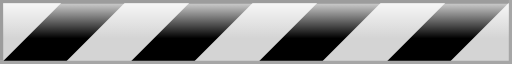
t = 0.00 s
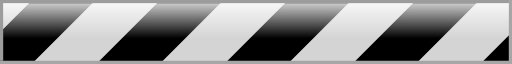
t = 0.45 s
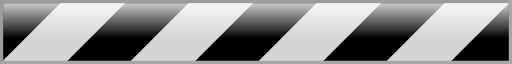
t = 0.90 s
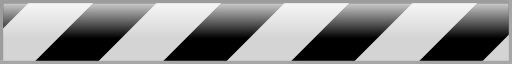
t = 1.35 s

The animated SVG that drew these frames (rendered in a browser with its animation timeline set to each time). Animation: 1 SMIL element (animateTransform=1); one cycle of 1.80 s, repeats indefinitely.

<?xml version="1.0" encoding="UTF-8" standalone="no"?><svg xmlns:svg="http://www.w3.org/2000/svg" xmlns="http://www.w3.org/2000/svg" xmlns:xlink="http://www.w3.org/1999/xlink" version="1.0" width="400px" height="50px" viewBox="0 0 128 16" xml:space="preserve"><linearGradient id="linear-gradient" gradientTransform="rotate(90)"><stop offset="0%" stop-color="#fff" stop-opacity="0.8"/><stop offset="100%" stop-color="#fff" stop-opacity="0"/></linearGradient><path d="M-0.8-.8H128.8V16.8H-0.8V-0.8Z" fill="#d4d4d4"/><g><path d="M-31.935,16l16-16H-0.1l-16,16H-31.935Zm32,0,16-16H31.9l-16,16H0.065Zm32,0,16-16H63.9l-16,16H32.065Zm32,0,16-16H95.9l-16,16H64.065Zm32,0,16-16H127.9l-16,16H96.065Z" fill="#000"/><animateTransform attributeName="transform" type="translate" from="32 0" to="0 0" dur="1800ms" repeatCount="indefinite"/></g><path d="M0.8,0.8V15.2H0V0H128V0.8H0.8Z" fill="#9c9c9c"/><path d="M127.2,16H0V15.2H127.2V0H128V16h-0.8Z" fill="#a6a6a6"/><path d="M0.8,0.8H127.2V9.6H0.8V0.8Z" fill="url(#linear-gradient)" fill-rule="evenodd"/></svg>